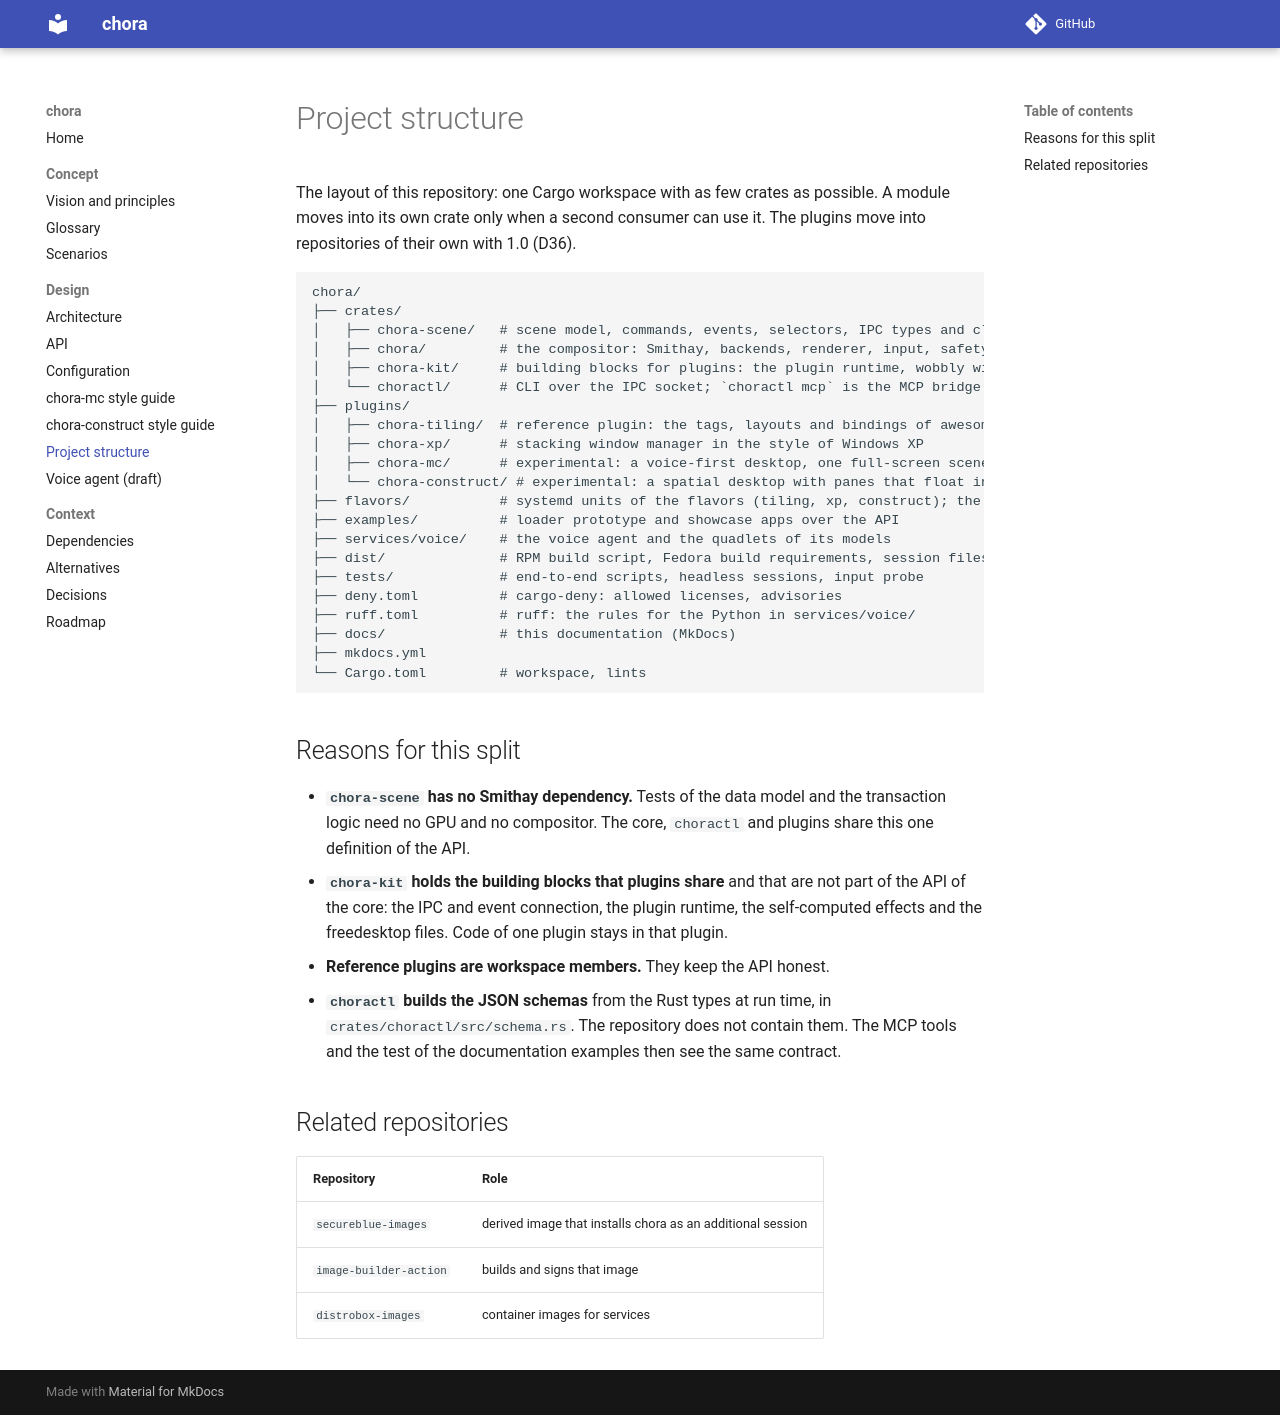

repository: MArpogaus/chora · page: dev/project-structure/index.html · generator: mkdocs

# Project structure

The layout of this repository: one Cargo workspace with as few crates as
possible. A module moves into its own crate only when a second consumer
can use it. The plugins move into repositories of their own with 1.0
(D36).

```text
chora/
├── crates/
│   ├── chora-scene/   # scene model, commands, events, selectors, IPC types and client; no Smithay
│   ├── chora/         # the compositor: Smithay, backends, renderer, input, safety, IPC
│   ├── chora-kit/     # building blocks for plugins: the plugin runtime, wobbly windows, magic lamp, XDG dirs, icons, desktop entries
│   └── choractl/      # CLI over the IPC socket; `choractl mcp` is the MCP bridge
├── plugins/
│   ├── chora-tiling/  # reference plugin: the tags, layouts and bindings of awesome
│   ├── chora-xp/      # stacking window manager in the style of Windows XP
│   ├── chora-mc/      # experimental: a voice-first desktop, one full-screen scene at a time
│   └── chora-construct/ # experimental: a spatial desktop with panes that float in a space
├── flavors/           # systemd units of the flavors (tiling, xp, construct); the theme of the XP flavor
├── examples/          # loader prototype and showcase apps over the API
├── services/voice/    # the voice agent and the quadlets of its models
├── dist/              # RPM build script, Fedora build requirements, session files, Quadlet examples
├── tests/             # end-to-end scripts, headless sessions, input probe
├── deny.toml          # cargo-deny: allowed licenses, advisories
├── ruff.toml          # ruff: the rules for the Python in services/voice/
├── docs/              # this documentation (MkDocs)
├── mkdocs.yml
└── Cargo.toml         # workspace, lints
```

## Reasons for this split

- **`chora-scene` has no Smithay dependency.** Tests of the data model and
  the transaction logic need no GPU and no compositor. The core, `choractl`
  and plugins share this one definition of the API.
- **`chora-kit` holds the building blocks that plugins share** and that
  are not part of the API of the core: the IPC and event connection, the
  plugin runtime, the self-computed effects and the freedesktop files.
  Code of one plugin stays in that plugin.
- **Reference plugins are workspace members.** They keep the API honest.
- **`choractl` builds the JSON schemas** from the Rust types at run time, in
  `crates/choractl/src/schema.rs`. The repository does not contain them.
  The MCP tools and the test of the documentation examples then see the
  same contract.

## Related repositories

| Repository | Role |
|------------|------|
| `secureblue-images` | derived image that installs chora as an additional session |
| `image-builder-action` | builds and signs that image |
| `distrobox-images` | container images for services |
